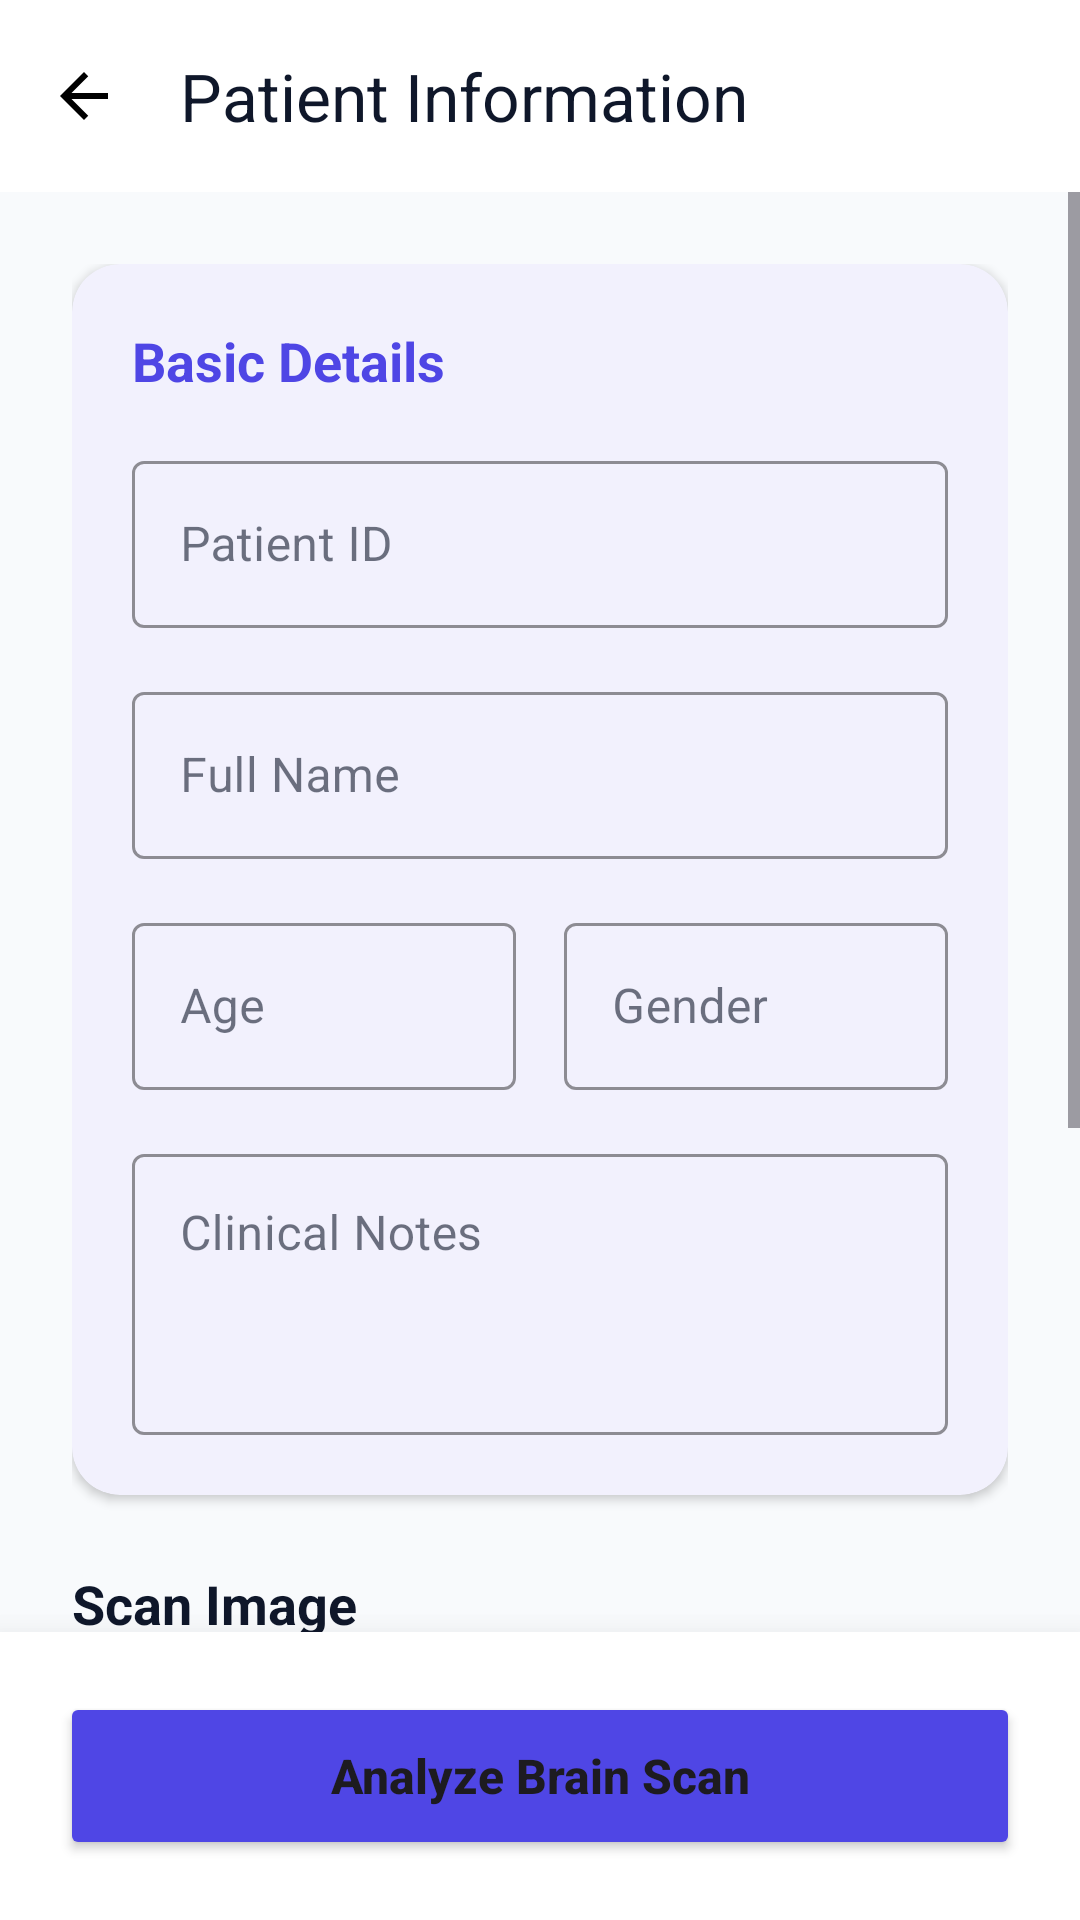

Write the Android layout XML for this screen, with the resource values it uses.
<!-- AndroidManifest.xml: application theme Theme.BrainHemorrhage -->
<!-- res/layout/fragment_patient_details.xml -->
<?xml version="1.0" encoding="utf-8"?>
<androidx.constraintlayout.widget.ConstraintLayout xmlns:android="http://schemas.android.com/apk/res/android"
    xmlns:app="http://schemas.android.com/apk/res-auto"
    android:layout_width="match_parent"
    android:layout_height="match_parent"
    android:fitsSystemWindows="true"
    android:background="@color/background">

    <com.google.android.material.appbar.AppBarLayout
        android:id="@+id/appBar"
        android:layout_width="match_parent"
        android:layout_height="wrap_content"
        android:background="@color/surface"
        app:elevation="0dp"
        app:layout_constraintTop_toTopOf="parent">
        <androidx.appcompat.widget.Toolbar
            android:id="@+id/toolbar"
            android:layout_width="match_parent"
            android:layout_height="?attr/actionBarSize"
            app:title="@string/label_patient_info"
            app:navigationIcon="@drawable/ic_back"
            app:titleTextColor="@color/text_primary"/>
    </com.google.android.material.appbar.AppBarLayout>

    <ScrollView
        android:layout_width="match_parent"
        android:layout_height="0dp"
        app:layout_constraintTop_toBottomOf="@id/appBar"
        app:layout_constraintBottom_toTopOf="@id/bottomContainer"
        android:fillViewport="true">

        <LinearLayout
            android:layout_width="match_parent"
            android:layout_height="wrap_content"
            android:orientation="vertical"
            android:padding="24dp">

            <com.google.android.material.card.MaterialCardView
                android:layout_width="match_parent"
                android:layout_height="wrap_content"
                app:cardCornerRadius="16dp"
                app:cardElevation="@dimen/card_elevation"
                app:cardBackgroundColor="@color/surface"
                android:layout_marginBottom="24dp">

                <LinearLayout
                    android:layout_width="match_parent"
                    android:layout_height="wrap_content"
                    android:orientation="vertical"
                    android:padding="20dp">

                    <TextView
                        android:layout_width="wrap_content"
                        android:layout_height="wrap_content"
                        android:text="@string/label_basic_details"
                        android:textSize="18sp"
                        android:textStyle="bold"
                        android:textColor="@color/primary"
                        android:layout_marginBottom="16dp"/>

                    <com.google.android.material.textfield.TextInputLayout
                        android:layout_width="match_parent"
                        android:layout_height="wrap_content"
                        android:hint="@string/label_patient_id"
                        style="@style/Widget.MaterialComponents.TextInputLayout.OutlinedBox"
                        android:layout_marginBottom="16dp"
                        app:boxStrokeColor="@color/primary"
                        app:hintTextColor="@color/primary">
                        <com.google.android.material.textfield.TextInputEditText
                            android:id="@+id/patientIdInput"
                            android:layout_width="match_parent"
                            android:layout_height="wrap_content"
                            android:inputType="text"
                            android:textColor="@color/text_primary"/>
                    </com.google.android.material.textfield.TextInputLayout>

                    <com.google.android.material.textfield.TextInputLayout
                        android:layout_width="match_parent"
                        android:layout_height="wrap_content"
                        android:hint="@string/label_full_name"
                        style="@style/Widget.MaterialComponents.TextInputLayout.OutlinedBox"
                        android:layout_marginBottom="16dp"
                        app:boxStrokeColor="@color/primary"
                        app:hintTextColor="@color/primary">
                        <com.google.android.material.textfield.TextInputEditText
                            android:id="@+id/patientNameInput"
                            android:layout_width="match_parent"
                            android:layout_height="wrap_content"
                            android:inputType="textPersonName"
                            android:textColor="@color/text_primary"/>
                    </com.google.android.material.textfield.TextInputLayout>

                    <LinearLayout
                        android:layout_width="match_parent"
                        android:layout_height="wrap_content"
                        android:orientation="horizontal">
                        
                        <com.google.android.material.textfield.TextInputLayout
                            android:layout_width="0dp"
                            android:layout_height="wrap_content"
                            android:layout_weight="1"
                            android:hint="@string/label_age"
                            style="@style/Widget.MaterialComponents.TextInputLayout.OutlinedBox"
                            android:layout_marginEnd="8dp"
                            app:boxStrokeColor="@color/primary"
                            app:hintTextColor="@color/primary">
                            <com.google.android.material.textfield.TextInputEditText
                                android:id="@+id/patientAgeInput"
                                android:layout_width="match_parent"
                                android:layout_height="wrap_content"
                                android:inputType="number"
                                android:textColor="@color/text_primary"/>
                        </com.google.android.material.textfield.TextInputLayout>

                        <com.google.android.material.textfield.TextInputLayout
                            android:layout_width="0dp"
                            android:layout_height="wrap_content"
                            android:layout_weight="1"
                            android:hint="@string/label_gender"
                            style="@style/Widget.MaterialComponents.TextInputLayout.OutlinedBox"
                            android:layout_marginStart="8dp"
                            app:boxStrokeColor="@color/primary"
                            app:hintTextColor="@color/primary">
                            <com.google.android.material.textfield.TextInputEditText
                                android:id="@+id/patientGenderInput"
                                android:layout_width="match_parent"
                                android:layout_height="wrap_content"
                                android:inputType="text"
                                android:focusable="false"
                                android:clickable="true"
                                android:textColor="@color/text_primary"/>
                        </com.google.android.material.textfield.TextInputLayout>
                    </LinearLayout>
                    <com.google.android.material.textfield.TextInputLayout
                        android:layout_width="match_parent"
                        android:layout_height="wrap_content"
                        android:hint="@string/label_clinical_notes"
                        style="@style/Widget.MaterialComponents.TextInputLayout.OutlinedBox"
                        android:layout_marginTop="16dp"
                        app:boxStrokeColor="@color/primary"
                        app:hintTextColor="@color/primary">
                        <com.google.android.material.textfield.TextInputEditText
                            android:id="@+id/patientNotesInput"
                            android:layout_width="match_parent"
                            android:layout_height="wrap_content"
                            android:inputType="textMultiLine"
                            android:gravity="top"
                            android:minLines="3"
                            android:textColor="@color/text_primary"/>
                    </com.google.android.material.textfield.TextInputLayout>
                </LinearLayout>
            </com.google.android.material.card.MaterialCardView>

            <TextView
                android:layout_width="wrap_content"
                android:layout_height="wrap_content"
                android:text="@string/label_scan_image"
                android:textSize="18sp"
                android:textStyle="bold"
                android:textColor="@color/text_primary"
                android:layout_marginBottom="12dp"/>

            <com.google.android.material.card.MaterialCardView
                android:id="@+id/uploadCard"
                android:layout_width="match_parent"
                android:layout_height="220dp"
                app:cardCornerRadius="16dp"
                app:cardElevation="0dp"
                app:cardBackgroundColor="@color/primary_light"
                app:strokeWidth="2dp"
                app:strokeColor="@color/primary"
                android:clickable="true"
                android:focusable="true">
                
                <RelativeLayout
                    android:layout_width="match_parent"
                    android:layout_height="match_parent">
                    
                    <ImageView
                        android:id="@+id/selectedScanImage"
                        android:layout_width="match_parent"
                        android:layout_height="match_parent"
                        android:scaleType="centerCrop"
                        android:visibility="gone"/>

                    <LinearLayout
                        android:id="@+id/uploadPlaceholder"
                        android:layout_width="wrap_content"
                        android:layout_height="wrap_content"
                        android:layout_centerInParent="true"
                        android:orientation="vertical"
                        android:gravity="center">
                        <ImageView
                            android:layout_width="48dp"
                            android:layout_height="48dp"
                            android:src="@drawable/ic_camera"
                            app:tint="@color/primary"/>
                        <TextView
                            android:layout_width="wrap_content"
                            android:layout_height="wrap_content"
                            android:text="@string/label_tap_upload"
                            android:textColor="@color/primary"
                            android:textStyle="bold"
                            android:layout_marginTop="12dp"/>
                    </LinearLayout>
                </RelativeLayout>
            </com.google.android.material.card.MaterialCardView>

        </LinearLayout>
    </ScrollView>

    <LinearLayout
        android:id="@+id/bottomContainer"
        android:layout_width="match_parent"
        android:layout_height="wrap_content"
        app:layout_constraintBottom_toBottomOf="parent"
        android:padding="20dp"
        android:background="@color/surface"
        android:elevation="16dp">
        <Button
            android:id="@+id/analyzeButton"
            android:layout_width="match_parent"
            android:layout_height="56dp"
            android:text="@string/action_analyze_scan"
            android:textAllCaps="false"
            android:textSize="16sp"
            android:textStyle="bold"
            app:cornerRadius="12dp"
            android:backgroundTint="@color/primary"/>
    </LinearLayout>
</androidx.constraintlayout.widget.ConstraintLayout>
<!-- resources referenced by this layout -->
<resources>
  <color name="background">#F8FAFC</color>
  <color name="primary">#4F46E5</color>
  <color name="primary_light">#EEF2FF</color>
  <color name="surface">#FFFFFF</color>
  <color name="text_primary">#0F172A</color>
  <dimen name="card_elevation">2dp</dimen>
  <!-- drawable ic_back (drawable) -->
  <?xml version="1.0" encoding="utf-8"?>
  <vector xmlns:android="http://schemas.android.com/apk/res/android" android:width="24dp" android:height="24dp" android:viewportWidth="24" android:viewportHeight="24"><path android:fillColor="#000000" android:pathData="M20,11H7.83l5.59,-5.59L12,4l-8,8 8,8 1.41,-1.41L7.83,13H20v-2z"/></vector>
  <!-- drawable ic_camera (drawable) -->
  <?xml version="1.0" encoding="utf-8"?>
  <vector xmlns:android="http://schemas.android.com/apk/res/android" android:width="24dp" android:height="24dp" android:viewportWidth="24" android:viewportHeight="24"><path android:fillColor="#000000" android:pathData="M12,12m-3.2,0a3.2,3.2 0,1 1,6.4 0a3.2,3.2 0,1 1,-6.4 0M9,2L7.17,4H4C2.9,4 2,4.9 2,6V18C2,19.1 2.9,20 4,20H20C21.1,20 22,19.1 22,18V6C22,4.9 21.1,4 20,4H16.83L15,2H9Z"/></vector>
  <string name="action_analyze_scan">Analyze Brain Scan</string>
  <string name="label_age">Age</string>
  <string name="label_basic_details">Basic Details</string>
  <string name="label_clinical_notes">Clinical Notes</string>
  <string name="label_full_name">Full Name</string>
  <string name="label_gender">Gender</string>
  <string name="label_patient_id">Patient ID</string>
  <string name="label_patient_info">Patient Information</string>
  <string name="label_scan_image">Scan Image</string>
  <string name="label_tap_upload">Tap to Capture or Upload</string>
  <color name="onPrimary">#FFFFFF</color>
  <color name="primaryContainer">#E0E7FF</color>
  <color name="onPrimaryContainer">#1E1B4B</color>
  <color name="secondary">#7C3AED</color>
  <color name="onSecondary">#FFFFFF</color>
  <color name="secondaryContainer">#F3E8FF</color>
  <color name="onSecondaryContainer">#4C1D95</color>
  <color name="tertiary">#4F46E5</color>
  <color name="onTertiary">#FFFFFF</color>
  <color name="tertiaryContainer">#E0E7FF</color>
  <color name="onTertiaryContainer">#1E1B4B</color>
  <color name="error">#EF4444</color>
  <color name="onError">#FFFFFF</color>
  <color name="errorContainer">#FEE2E2</color>
  <color name="onErrorContainer">#7F1D1D</color>
  <color name="onBackground">#0F172A</color>
  <color name="onSurface">#0F172A</color>
  <color name="surfaceVariant">#F1F5F9</color>
  <color name="onSurfaceVariant">#475569</color>
  <color name="outline">#94A3B8</color>
  <style name="AppCard" parent="Widget.Material3.CardView.Elevated">
          <item name="cardCornerRadius">@dimen/card_radius</item>
          <item name="cardElevation">@dimen/card_elevation</item>
          <item name="cardBackgroundColor">@color/surface</item>
          <item name="android:stateListAnimator">@anim/card_click_animator</item>
      </style>
  <dimen name="card_radius">24dp</dimen>
</resources>
